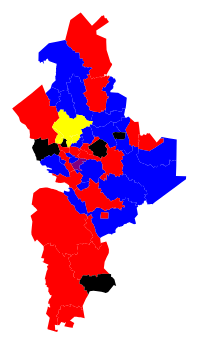
D3 v3 page, settled after 480 driven frames (8 s of simulated time); the page loaded 2 data file(s).




var width = 960,
    height = 1800;

var projection = d3.geo.albers()
	.scale(4000);

var path = d3.geo.path()
    .projection(projection);

var svg = d3.select("body").append("svg")
    .attr("width", width)
    .attr("height", height);

var tooltip = d3.select("body")
	.append("div")
	.attr("class","data-tooltip")
	.style("position", "absolute")
	.style("z-index", "10")
	.style("visibility", "hidden");

var municipios = new Array(); 


var colorpalette = new Array(); // or just []
colorpalette['Partido.Acción.Nacional'] = "Blue";
colorpalette['Partido.Revolucionario.Institucional'] = "Red";
colorpalette['Partido.de.la.Revolución.Democrática'] = "Yellow";
colorpalette['Movimiento.Ciudadano'] = "Yellow";
colorpalette['Nueva.Alianza.Partido.Político.Nacional'] = "Light Blue";
colorpalette['Partido.Político.Nacional..Encuentro.Social'] = "Purple";
colorpalette['Partido.del.Trabajo'] = "Light Red";

var ganador = ""
var color = "Gray"

data = d3.csv("data/ganadores_mun.csv")
    .row(function(d) { municipios[d.ID]=d.PARTIDO})
    .get(function(error, rows) { console.log(rows); }),
d3.json("maps/municipal.json", function(error, map) {  
	svg.append("g")
      .attr("class", "municipios")
    .selectAll("path")
      .data(topojson.feature(map, map.objects.subunits).features)
    .enter().append("path")
      .style("fill",function(d) { 
      	console.log(d)
      	ganador = municipios[d.id]
      	return colorpalette[ganador]; })
      .attr("d", path)	
      .on("mouseover", function(d){return tooltip.style("visibility", "visible").text(d.id);})
	.on("mousemove", function(d){return tooltip.style("top", (event.pageY-10)+"px").style("left",(event.pageX+10)+"px").text(d.id);})
	.on("mouseout", function(){return tooltip.style("visibility", "hidden");});
});








### data: data/ganadores_mun.csv
num, ID, PARTIDO
1, Abasolo, Partido.de.la.Revolución.Democrática
2, Agualeguas, Partido.Acción.Nacional
3, Allende, Partido.Acción.Nacional
4, Anáhuac, Partido.Revolucionario.Institucional
5, Apodaca, Partido.Revolucionario.Institucional
6, Aramberri, Partido.Revolucionario.Institucional
7, Bustamante, Partido.Acción.Nacional
8, Cadereyta Jiménez, Partido.Acción.Nacional
9, Cerralvo, Partido.Acción.Nacional
10, China, Partido.Acción.Nacional
11, Ciénega de Flores, Partido.de.la.Revolución.Democrática
12, Dr. Arroyo, Partido.Revolucionario.Institucional
13, Dr. Coss, Partido.Revolucionario.Institucional
14, Dr. González, Partido.del.Trabajo
15, El Carmen, Partido.Revolucionario.Institucional
16, Galeana, Partido.Revolucionario.Institucional
17, García, Candidato.Independiente
18, Gral. Bravo, Partido.Acción.Nacional
19, Gral. Escobedo, Partido.Revolucionario.Institucional
20, Gral. Terán, Partido.Acción.Nacional
21, Gral. Treviño, Partido.Acción.Nacional
22, Gral. Zaragoza, Partido.del.Trabajo
23, Gral. Zuazua, Partido.Acción.Nacional
24, Guadalupe, Partido.Acción.Nacional
25, Hidalgo, Movimiento.Ciudadano
26, Higueras, Partido.Acción.Nacional
27, Hualahuises, Partido.Revolucionario.Institucional
28, Iturbide, Partido.Revolucionario.Institucional
29, Juárez, Partido.Político.Nacional..Encuentro.Soc…
30, Lampazos de Naranjo, Partido.Acción.Nacional
31, Linares, Partido.Acción.Nacional
32, Los Aldamas, Partido.Revolucionario.Institucional
33, Los Herreras, Partido.Acción.Nacional
34, Los Ramones, Partido.Revolucionario.Institucional
35, Marín, Partido.Revolucionario.Institucional
36, Melchor Ocampo, Nueva.Alianza.Partido.Político.Nacional
37, Mier y Noriega, Partido.Revolucionario.Institucional
38, Mina, Partido.Revolucionario.Institucional
39, Montemorelos, Partido.Revolucionario.Institucional
40, Monterrey, Partido.Revolucionario.Institucional
41, Parás, Partido.Acción.Nacional
42, Pesquería, Partido.Revolucionario.Institucional
43, Rayones, Partido.Acción.Nacional
44, Sabinas Hidalgo, Partido.Acción.Nacional
45, Salinas Victoria, Partido.de.la.Revolución.Democrática
46, San Nicolás de los Garza, Partido.Acción.Nacional
47, San Pedro Garza García, Partido.Acción.Nacional
48, Santa Catarina, Partido.Acción.Nacional
49, Santiago, Partido.Revolucionario.Institucional
50, Vallecillo, Partido.Revolucionario.Institucional
51, Villaldama, Partido.Acción.Nacional

### data: maps/municipal.json
{
 "type": "Topology",
 "objects": {
  "subunits": {
   "type": "GeometryCollection",
   "geometries": [
    "{... 3 keys}",
    "{... 3 keys}",
    "{... 3 keys}",
    "{... 3 keys}",
    "{... 3 keys}",
    "{... 3 keys}",
    "{... 3 keys}",
    "{... 3 keys}",
    "... 43 more items"
   ]
  }
 },
 "arcs": [
  [
   [
    2804,
    5889
   ],
   [
    -7,
    5
   ]
  ],
  [
   [
    2797,
    5894
   ],
   [
    1,
    24
   ],
   [
    -22,
    27
   ],
   [
    -43,
    22
   ],
   [
    -20,
    4
   ],
   [
    80,
    49
   ],
   [
    23,
    8
   ],
   [
    81,
    68
   ],
   "... 3 more items"
  ],
  [
   [
    2999,
    6081
   ],
   [
    -6,
    -39
   ],
   [
    -12,
    -23
   ],
   [
    -15,
    -54
   ],
   [
    -11,
    -5
   ],
   [
    -82,
    -76
   ],
   [
    -69,
    5
   ]
  ],
  [
   [
    6430,
    7064
   ],
   [
    -34,
    -121
   ],
   [
    -21,
    -66
   ],
   [
    76,
    -74
   ]
  ],
  [
   [
    6451,
    6803
   ],
   [
    -43,
    -4
   ],
   [
    -155,
    -5
   ],
   [
    9,
    -101
   ],
   [
    -17,
    7
   ],
   [
    -26,
    -2
   ],
   [
    -21,
    10
   ],
   [
    -35,
    3
   ],
   "... 3 more items"
  ],
  [
   [
    5806,
    6626
   ],
   [
    -28,
    0
   ],
   [
    -9,
    6
   ],
   [
    -28,
    -1
   ],
   [
    -14,
    15
   ],
   [
    -21,
    -4
   ],
   [
    -3,
    21
   ],
   [
    -26,
    -9
   ],
   "... 23 more items"
  ],
  [
   [
    4592,
    6542
   ],
   [
    -19,
    12
   ],
   [
    6,
    12
   ],
   [
    22,
    65
   ],
   [
    21,
    17
   ],
   [
    -130,
    -14
   ]
  ],
  [
   [
    4492,
    6634
   ],
   [
    74,
    147
   ],
   [
    -17,
    1
   ],
   [
    41,
    46
   ],
   [
    10,
    0
   ],
   [
    15,
    54
   ],
   [
    -12,
    13
   ],
   [
    6,
    24
   ],
   "... 2 more items"
  ],
  "... 140 more items"
 ],
 "transform": {
  "scale": [
   0.0002785,
   0.0004637
  ],
  "translate": [
   -101.2,
   23.16
  ]
 }
}